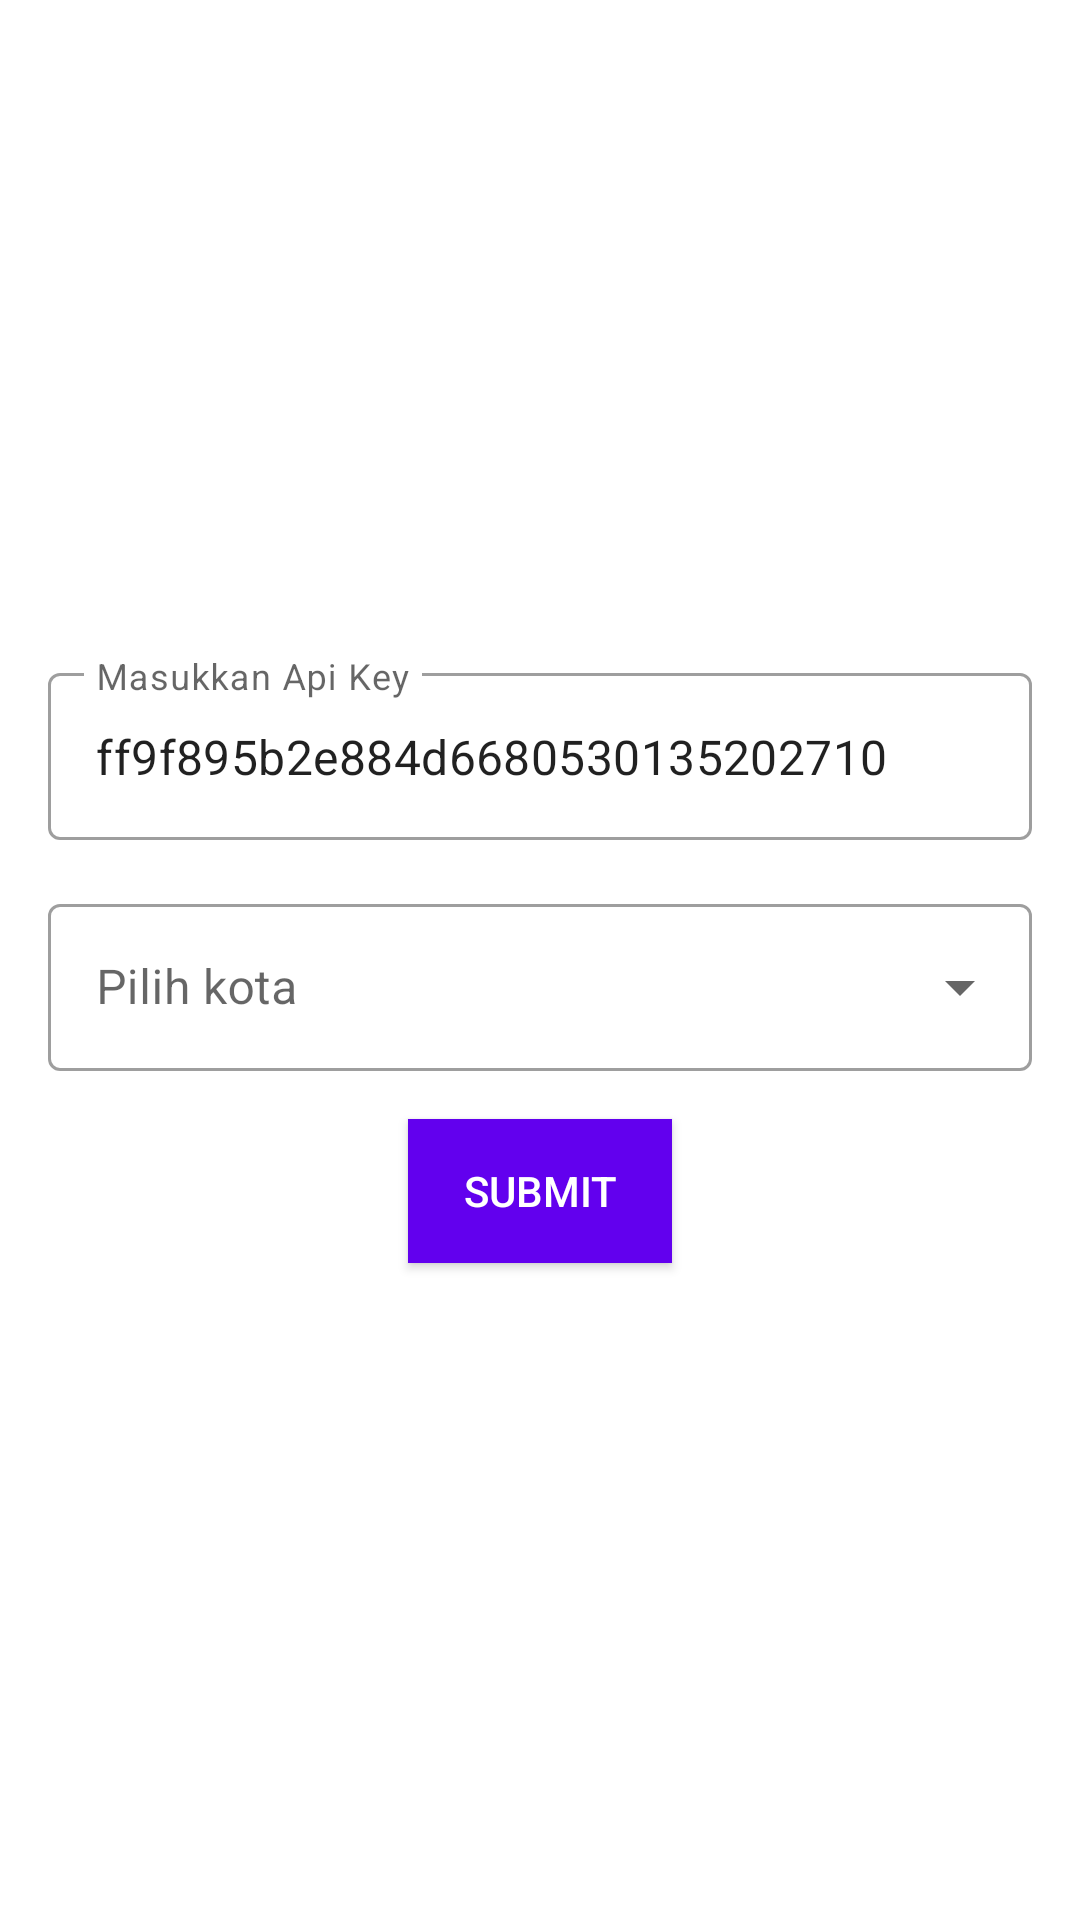

Here is an Android app screen rendered from its layout file. Give the layout XML and the strings, colors and styles it references.
<!-- AndroidManifest.xml: application theme Theme.AndroidTestIntern -->
<!-- res/layout/activity_main.xml -->
<?xml version="1.0" encoding="utf-8"?>
<androidx.constraintlayout.widget.ConstraintLayout xmlns:android="http://schemas.android.com/apk/res/android"
    xmlns:app="http://schemas.android.com/apk/res-auto"
    xmlns:tools="http://schemas.android.com/tools"
    android:layout_width="match_parent"
    android:layout_height="match_parent"
    android:padding="16dp"
    tools:context=".ui.MainActivity">

    <com.google.android.material.textfield.TextInputLayout
        android:id="@+id/inputApi"
        style="@style/Widget.MaterialComponents.TextInputLayout.OutlinedBox"
        android:layout_width="0dp"
        android:layout_height="wrap_content"
        android:hint="@string/masukkan_api_key"
        app:layout_constraintBottom_toTopOf="@+id/choseCity"
        app:layout_constraintEnd_toEndOf="parent"
        app:layout_constraintStart_toStartOf="parent"
        app:layout_constraintTop_toTopOf="parent"
        app:layout_constraintVertical_chainStyle="packed">

        <com.google.android.material.textfield.TextInputEditText
            android:layout_width="match_parent"
            android:text="@string/ff9f895b2e884d6680530135202710"
            android:layout_height="wrap_content" />
    </com.google.android.material.textfield.TextInputLayout>

    <com.google.android.material.textfield.TextInputLayout
        android:id="@+id/choseCity"
        style="@style/Widget.MaterialComponents.TextInputLayout.OutlinedBox.ExposedDropdownMenu"
        android:layout_width="0dp"
        android:layout_height="wrap_content"
        android:layout_marginTop="16dp"
        android:hint="@string/pilih_kota"
        app:layout_constraintBottom_toTopOf="@+id/btnSubmit"
        app:layout_constraintEnd_toEndOf="parent"
        app:layout_constraintStart_toStartOf="parent"
        app:layout_constraintTop_toBottomOf="@+id/inputApi"
        tools:layout_editor_absoluteX="16dp">

        <AutoCompleteTextView
            android:id="@+id/autoComplete"
            android:layout_width="match_parent"
            android:layout_height="wrap_content"
            android:inputType="none"
             />

    </com.google.android.material.textfield.TextInputLayout>

    <androidx.appcompat.widget.AppCompatButton
        android:id="@+id/btnSubmit"
        android:layout_width="wrap_content"
        android:layout_height="wrap_content"
        android:layout_marginTop="16dp"
        android:background="@color/purple_500"
        android:text="@string/submit"
        android:textColor="@color/white"
        app:layout_constraintBottom_toBottomOf="parent"
        app:layout_constraintEnd_toEndOf="parent"
        app:layout_constraintStart_toStartOf="parent"
        app:layout_constraintTop_toBottomOf="@+id/choseCity" />

    <ProgressBar
        android:id="@+id/progress_bar"
        android:layout_width="wrap_content"
        android:layout_height="wrap_content"
        android:visibility="gone"
        app:layout_constraintBottom_toBottomOf="parent"
        app:layout_constraintEnd_toEndOf="parent"
        app:layout_constraintStart_toStartOf="parent"
        app:layout_constraintTop_toTopOf="parent" />


</androidx.constraintlayout.widget.ConstraintLayout>
<!-- resources referenced by this layout -->
<resources>
  <string name="ff9f895b2e884d6680530135202710">ff9f895b2e884d6680530135202710</string>
  <string name="masukkan_api_key">Masukkan Api Key</string>
  <string name="pilih_kota">Pilih kota</string>
  <string name="submit">Submit</string>
  <style name="Theme.AndroidTestIntern" parent="Theme.MaterialComponents.DayNight.DarkActionBar">
          
          <item name="colorPrimary">@color/purple_500</item>
          <item name="colorPrimaryVariant">@color/purple_700</item>
          <item name="colorOnPrimary">@color/white</item>
          
          <item name="colorSecondary">@color/teal_200</item>
          <item name="colorSecondaryVariant">@color/teal_700</item>
          <item name="colorOnSecondary">@color/black</item>
          
          <item name="android:statusBarColor" tools:targetApi="l">?attr/colorPrimaryVariant</item>
          
      </style>
  <!-- not gathered from this repository: default colours our renderer supplied (Android Studio template values) -->
  <color name="purple_500">#FF6200EE</color>
  <color name="purple_700">#FF3700B3</color>
  <color name="teal_200">#FF03DAC5</color>
  <color name="teal_700">#FF018786</color>
  <color name="black">#FF000000</color>
  <color name="white">#FFFFFFFF</color>
</resources>
